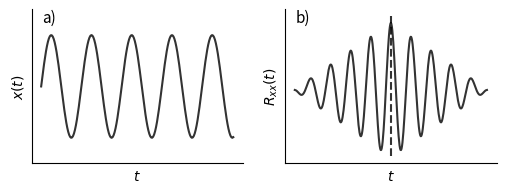

Write the Python code that produced this figure. (Note: this script raises an exception after producing the figure.)
import numpy as np
import scipy.stats as stats
import matplotlib.pyplot as plt
from scipy.signal import correlate


def boxcar(x, width=.7, amp=1.):
  bc = np.zeros_like(x)
  for i in xrange(bc.size):
    if i <= bc.size*(1.-width)/2 or i >= bc.size-(bc.size*(1-width)/2):
      continue
    else:
      bc[i] = amp
  return bc
  
  
def deltafct(x, t, amp=1.):
  x[t] = amp
  return x
  
def simpleaxis(ax):
  ax.spines['top'].set_visible(False)
  ax.spines['right'].set_visible(False)
  ax.get_xaxis().tick_bottom()
  ax.get_yaxis().tick_left()

s = np.linspace(0, 10, 200)
d = np.zeros(len(s))


# Plotting
fig, _ = plt.subplots(1,2)
ax = fig.axes[0]
akax = fig.axes[1]

w0 = 3
deltas = np.sin(w0*s)

ax.plot(s, deltas, alpha=.8, color='k')
ax.set_xticks([])
ax.set_yticks([])
ax.set_ylim(-1.5*deltas.max(), 1.5*deltas.max())
#ax.set_xlabel('$t$')
ax.set_ylabel('$x(t)$')
ax.set_xlabel('$t$')


akdelta = correlate(deltas, deltas)
akax.plot(range(len(akdelta)), akdelta, alpha=.8, color='k')
akax.set_xticks([])
akax.set_yticks([])
#akax.set_ylim(0, 1.5*bc.max())
#akax.set_xlabel('$t$')
akax.set_ylabel('$R_{xx}(t)$')
akax.set_xlabel('$t$')
akax.vlines(np.mean(akax.get_xlim()), *akax.get_ylim(), linestyle='--', alpha=.8, color='k')

simpleaxis(akax)
simpleaxis(ax)
ax.text(.05, 1, 'a)', transform=ax.transAxes, fontsize=11, va='top')
akax.text(.05, 1, 'b)', transform=akax.transAxes, fontsize=11, va='top')
  
fig.set_size_inches(6, 2)  
fig.savefig('../03-example_harmonic.png', dpi=150)